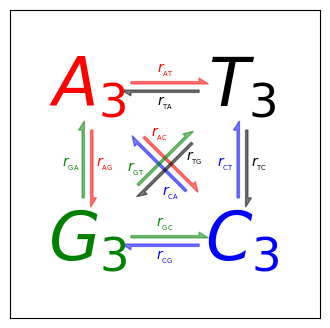

The matplotlib source for this figure:

"""Arrow drawing example for the new fancy_arrow facilities.

[redacted]

usage:

  python arrow_demo.py realistic|full|sample|extreme


"""
import matplotlib.pyplot as plt
import numpy as np

rates_to_bases = {'r1': 'AT', 'r2': 'TA', 'r3': 'GA', 'r4': 'AG', 'r5': 'CA',
                  'r6': 'AC', 'r7': 'GT', 'r8': 'TG', 'r9': 'CT', 'r10': 'TC',
                  'r11': 'GC', 'r12': 'CG'}
numbered_bases_to_rates = dict([(v, k) for k, v in rates_to_bases.items()])
lettered_bases_to_rates = dict([(v, 'r' + v) for k, v in rates_to_bases.items()])


def add_dicts(d1, d2):
    """Adds two dicts and returns the result."""
    result = d1.copy()
    result.update(d2)
    return result


def make_arrow_plot(data, size=4, display='length', shape='right',
                    max_arrow_width=0.03, arrow_sep=0.02, alpha=0.5,
                    normalize_data=False, ec=None, labelcolor=None,
                    head_starts_at_zero=True, rate_labels=lettered_bases_to_rates,
                    **kwargs):
    """Makes an arrow plot.

    Parameters:

    data: dict with probabilities for the bases and pair transitions.
    size: size of the graph in inches.
    display: 'length', 'width', or 'alpha' for arrow property to change.
    shape: 'full', 'left', or 'right' for full or half arrows.
    max_arrow_width: maximum width of an arrow, data coordinates.
    arrow_sep: separation between arrows in a pair, data coordinates.
    alpha: maximum opacity of arrows, default 0.8.

    **kwargs can be anything allowed by a Arrow object, e.g.
    linewidth and edgecolor.
    """

    plt.xlim(-0.5, 1.5)
    plt.ylim(-0.5, 1.5)
    plt.gcf().set_size_inches(size, size)
    plt.xticks([])
    plt.yticks([])
    max_text_size = size*12
    min_text_size = size
    label_text_size = size*2.5
    text_params = {'ha': 'center', 'va': 'center', 'family': 'sans-serif',
                   'fontweight': 'bold'}
    r2 = np.sqrt(2)

    deltas = {
        'AT': (1, 0),
        'TA': (-1, 0),
        'GA': (0, 1),
        'AG': (0, -1),
        'CA': (-1/r2, 1/r2),
        'AC': (1/r2, -1/r2),
        'GT': (1/r2, 1/r2),
        'TG': (-1/r2, -1/r2),
        'CT': (0, 1),
        'TC': (0, -1),
        'GC': (1, 0),
        'CG': (-1, 0)
        }

    colors = {
        'AT': 'r',
        'TA': 'k',
        'GA': 'g',
        'AG': 'r',
        'CA': 'b',
        'AC': 'r',
        'GT': 'g',
        'TG': 'k',
        'CT': 'b',
        'TC': 'k',
        'GC': 'g',
        'CG': 'b'
        }

    label_positions = {
        'AT': 'center',
        'TA': 'center',
        'GA': 'center',
        'AG': 'center',
        'CA': 'left',
        'AC': 'left',
        'GT': 'left',
        'TG': 'left',
        'CT': 'center',
        'TC': 'center',
        'GC': 'center',
        'CG': 'center'
        }

    def do_fontsize(k):
        return float(np.clip(max_text_size*np.sqrt(data[k]),
                          min_text_size, max_text_size))

    A = plt.text(0, 1, '$A_3$', color='r', size=do_fontsize('A'), **text_params)
    T = plt.text(1, 1, '$T_3$', color='k', size=do_fontsize('T'), **text_params)
    G = plt.text(0, 0, '$G_3$', color='g', size=do_fontsize('G'), **text_params)
    C = plt.text(1, 0, '$C_3$', color='b', size=do_fontsize('C'), **text_params)

    arrow_h_offset = 0.25  # data coordinates, empirically determined
    max_arrow_length = 1 - 2*arrow_h_offset

    max_arrow_width = max_arrow_width
    max_head_width = 2.5*max_arrow_width
    max_head_length = 2*max_arrow_width
    arrow_params = {'length_includes_head': True, 'shape': shape,
                    'head_starts_at_zero': head_starts_at_zero}
    ax = plt.gca()
    sf = 0.6  # max arrow size represents this in data coords

    d = (r2/2 + arrow_h_offset - 0.5)/r2  # distance for diags
    r2v = arrow_sep/r2  # offset for diags

    # tuple of x, y for start position
    positions = {
        'AT': (arrow_h_offset, 1 + arrow_sep),
        'TA': (1 - arrow_h_offset, 1 - arrow_sep),
        'GA': (-arrow_sep, arrow_h_offset),
        'AG': (arrow_sep, 1 - arrow_h_offset),
        'CA': (1 - d - r2v, d - r2v),
        'AC': (d + r2v, 1 - d + r2v),
        'GT': (d - r2v, d + r2v),
        'TG': (1 - d + r2v, 1 - d - r2v),
        'CT': (1 - arrow_sep, arrow_h_offset),
        'TC': (1 + arrow_sep, 1 - arrow_h_offset),
        'GC': (arrow_h_offset, arrow_sep),
        'CG': (1 - arrow_h_offset, -arrow_sep),
        }

    if normalize_data:
        # find maximum value for rates, i.e. where keys are 2 chars long
        max_val = 0
        for k, v in data.items():
            if len(k) == 2:
                max_val = max(max_val, v)
        # divide rates by max val, multiply by arrow scale factor
        for k, v in data.items():
            data[k] = v/max_val*sf

    def draw_arrow(pair, alpha=alpha, ec=ec, labelcolor=labelcolor):
        # set the length of the arrow
        if display == 'length':
            length = max_head_length + data[pair]/sf*(max_arrow_length -
                                                      max_head_length)
        else:
            length = max_arrow_length
        # set the transparency of the arrow
        if display == 'alph':
            alpha = min(data[pair]/sf, alpha)
        else:
            alpha = alpha
        # set the width of the arrow
        if display == 'width':
            scale = data[pair]/sf
            width = max_arrow_width*scale
            head_width = max_head_width*scale
            head_length = max_head_length*scale
        else:
            width = max_arrow_width
            head_width = max_head_width
            head_length = max_head_length

        fc = colors[pair]
        ec = ec or fc

        x_scale, y_scale = deltas[pair]
        x_pos, y_pos = positions[pair]
        plt.arrow(x_pos, y_pos, x_scale*length, y_scale*length,
              fc=fc, ec=ec, alpha=alpha, width=width, head_width=head_width,
              head_length=head_length, **arrow_params)

        # figure out coordinates for text
        # if drawing relative to base: x and y are same as for arrow
        # dx and dy are one arrow width left and up
        # need to rotate based on direction of arrow, use x_scale and y_scale
        # as sin x and cos x?
        sx, cx = y_scale, x_scale

        where = label_positions[pair]
        if where == 'left':
            orig_position = 3*np.array([[max_arrow_width, max_arrow_width]])
        elif where == 'absolute':
            orig_position = np.array([[max_arrow_length/2.0, 3*max_arrow_width]])
        elif where == 'right':
            orig_position = np.array([[length - 3*max_arrow_width,
                                    3*max_arrow_width]])
        elif where == 'center':
            orig_position = np.array([[length/2.0, 3*max_arrow_width]])
        else:
            raise ValueError("Got unknown position parameter %s" % where)

        M = np.array([[cx, sx], [-sx, cx]])
        coords = np.dot(orig_position, M) + [[x_pos, y_pos]]
        x, y = np.ravel(coords)
        orig_label = rate_labels[pair]
        label = '$%s_{_{\mathrm{%s}}}$' % (orig_label[0], orig_label[1:])

        plt.text(x, y, label, size=label_text_size, ha='center', va='center',
             color=labelcolor or fc)

    for p in sorted(positions):
        draw_arrow(p)

# test data
all_on_max = dict([(i, 1) for i in 'TCAG'] +
                  [(i + j, 0.6) for i in 'TCAG' for j in 'TCAG'])

realistic_data = {
    'A': 0.4,
    'T': 0.3,
    'G': 0.5,
    'C': 0.2,
    'AT': 0.4,
    'AC': 0.3,
    'AG': 0.2,
    'TA': 0.2,
    'TC': 0.3,
    'TG': 0.4,
    'CT': 0.2,
    'CG': 0.3,
    'CA': 0.2,
    'GA': 0.1,
    'GT': 0.4,
    'GC': 0.1,
    }

extreme_data = {
    'A': 0.75,
    'T': 0.10,
    'G': 0.10,
    'C': 0.05,
    'AT': 0.6,
    'AC': 0.3,
    'AG': 0.1,
    'TA': 0.02,
    'TC': 0.3,
    'TG': 0.01,
    'CT': 0.2,
    'CG': 0.5,
    'CA': 0.2,
    'GA': 0.1,
    'GT': 0.4,
    'GC': 0.2,
    }

sample_data = {
    'A': 0.2137,
    'T': 0.3541,
    'G': 0.1946,
    'C': 0.2376,
    'AT': 0.0228,
    'AC': 0.0684,
    'AG': 0.2056,
    'TA': 0.0315,
    'TC': 0.0629,
    'TG': 0.0315,
    'CT': 0.1355,
    'CG': 0.0401,
    'CA': 0.0703,
    'GA': 0.1824,
    'GT': 0.0387,
    'GC': 0.1106,
    }


if __name__ == '__main__':
    from sys import argv
    d = None
    if len(argv) > 1:
        if argv[1] == 'full':
            d = all_on_max
            scaled = False
        elif argv[1] == 'extreme':
            d = extreme_data
            scaled = False
        elif argv[1] == 'realistic':
            d = realistic_data
            scaled = False
        elif argv[1] == 'sample':
            d = sample_data
            scaled = True
    if d is None:
        d = all_on_max
        scaled = False
    if len(argv) > 2:
        display = argv[2]
    else:
        display = 'length'

    size = 4
    plt.figure(figsize=(size, size))

    make_arrow_plot(d, display=display, linewidth=0.001, edgecolor=None,
                    normalize_data=scaled, head_starts_at_zero=True, size=size)

    plt.draw()

    plt.show()

